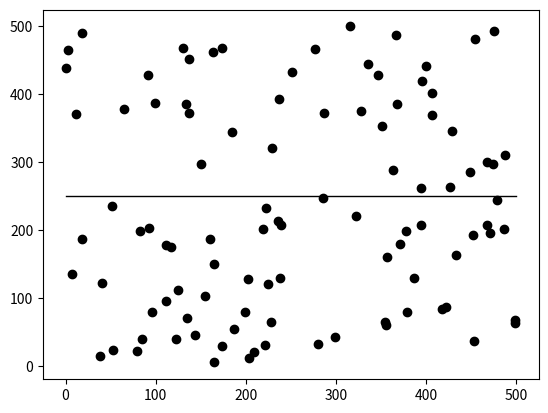
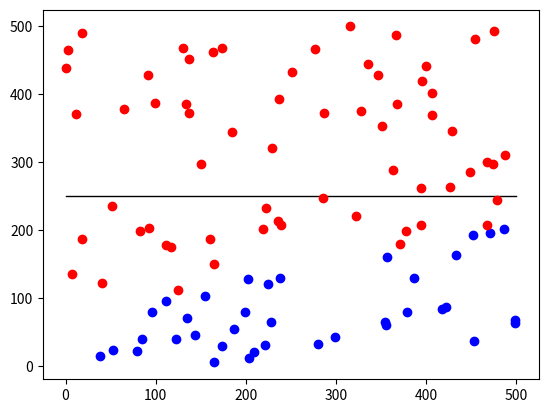
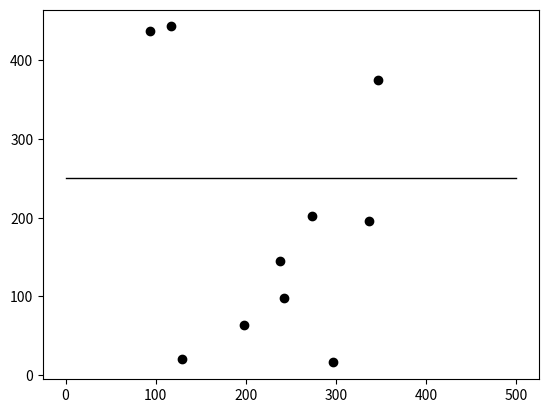
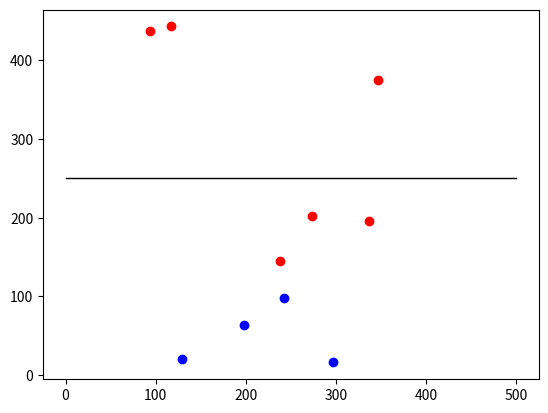

The script that saved these images, in order:
from random import randint
import matplotlib.pyplot as plt

def random_training_set_generator(size, min, max, target_function):
    training_set = []
    for i in range (0, size):
        x = randint(min, max)
        y = randint(min, max)
        while(y == target_function(x)):
            y = randint(min, max)
        if(y > target_function(x)):
            training_set.append([x, y, 1])
        else:
            training_set.append([x, y, -1])
    return training_set

def PLA_dot_product(data, weights, threshold):
    result = data[0]*weights[0] + data[1]*weights[1]
    if(result > threshold):
        return 1
    return -1

def PLA_correction(data, weights, threshold, correct_label):
    return sum_vectors(weights, scalar_times_vector(correct_label, data)), (threshold - correct_label)

def sum_vectors(v1, v2):
    v3 = []
    for i in range(len(v1)):
        v3.append(v1[i] + v2[i])
    return v3

def scalar_times_vector(scalar, vector):
    return [vector[0]*scalar, vector[1]*scalar]

def is_misclassified(data, classification):
    return data[2] != classification

def correct_classification(data):
    return data[2]

def PLA(training_set, weights, threshold, num_iterations):
    misclassification_flag = 1
    iteration = 0
    while(iteration < num_iterations and misclassification_flag == 1):
        misclassification_flag = 0
        for i in range(0, len(training_set)):
            classification = PLA_dot_product(training_set[i], weights, threshold)
            #print("dot " + str(training_set[i]) + " threshold: " + str(threshold) + " " + "weights: " + str(weights) + "class: " + str(classification))
            if (is_misclassified(training_set[i], classification)):
                misclassification_flag = 1
                weights, threshold = PLA_correction(training_set[i], weights, threshold, correct_classification(training_set[i]))
                #print("miss: " + str(training_set[i]) + " threshold: " + str(threshold) + " " + "weights: " + str(weights))
        iteration += 1
    return weights, threshold

def my_plot(data, reference):
    plt.plot([reference[0][0], reference[1][0]], [reference[0][1], reference[1][1]], color='k', linestyle='-', linewidth=1)
    for dot in data:
        plt.plot(dot[0], dot[1], 'ko')
    plt.show()

def my_plot_classification(data, labels, reference):
    plt.plot([reference[0][0], reference[1][0]], [reference[0][1], reference[1][1]], color='k', linestyle='-', linewidth=1)
    for i in range(0, len(data)):
        if (labels[i] == 1):
            plt.plot(data[i][0], data[i][1], 'ro')
        elif (labels[i] == -1):
            plt.plot(data[i][0], data[i][1], 'bo')
    plt.show()

def classify(data_set, weights, threshold):
    labels = []
    for i in range(0, len(data_set)):
        labels.append(PLA_dot_product(data_set[i], weights, threshold))
    return labels

def main():
    #training
    #You can alter these variables
    plot_min = 0
    plot_max = 500
    data_set_size = 100
    target_function = lambda x: 250
    weights = [0, 0]
    threshold = 0
    iterations = 10000

    print("Training...")
    training_set = random_training_set_generator(data_set_size, plot_min, plot_max, target_function)
    reference = [[plot_min, target_function(plot_min)], [plot_max, target_function(plot_max)]]
    my_plot(training_set, reference)
    weights, threshold = PLA(training_set, weights, threshold, iterations)
    labels = classify(training_set, weights, threshold)
    my_plot_classification(training_set, labels, reference)

    #testing
    #You can alter this variable
    test_set_size = 10

    print("Testing...")
    test_set = random_training_set_generator(test_set_size, plot_min, plot_max, target_function)
    reference = [[plot_min, target_function(plot_min)], [plot_max, target_function(plot_max)]]
    my_plot(test_set, reference)
    labels = classify(test_set, weights, threshold)
    my_plot_classification(test_set, labels, reference)





main()
